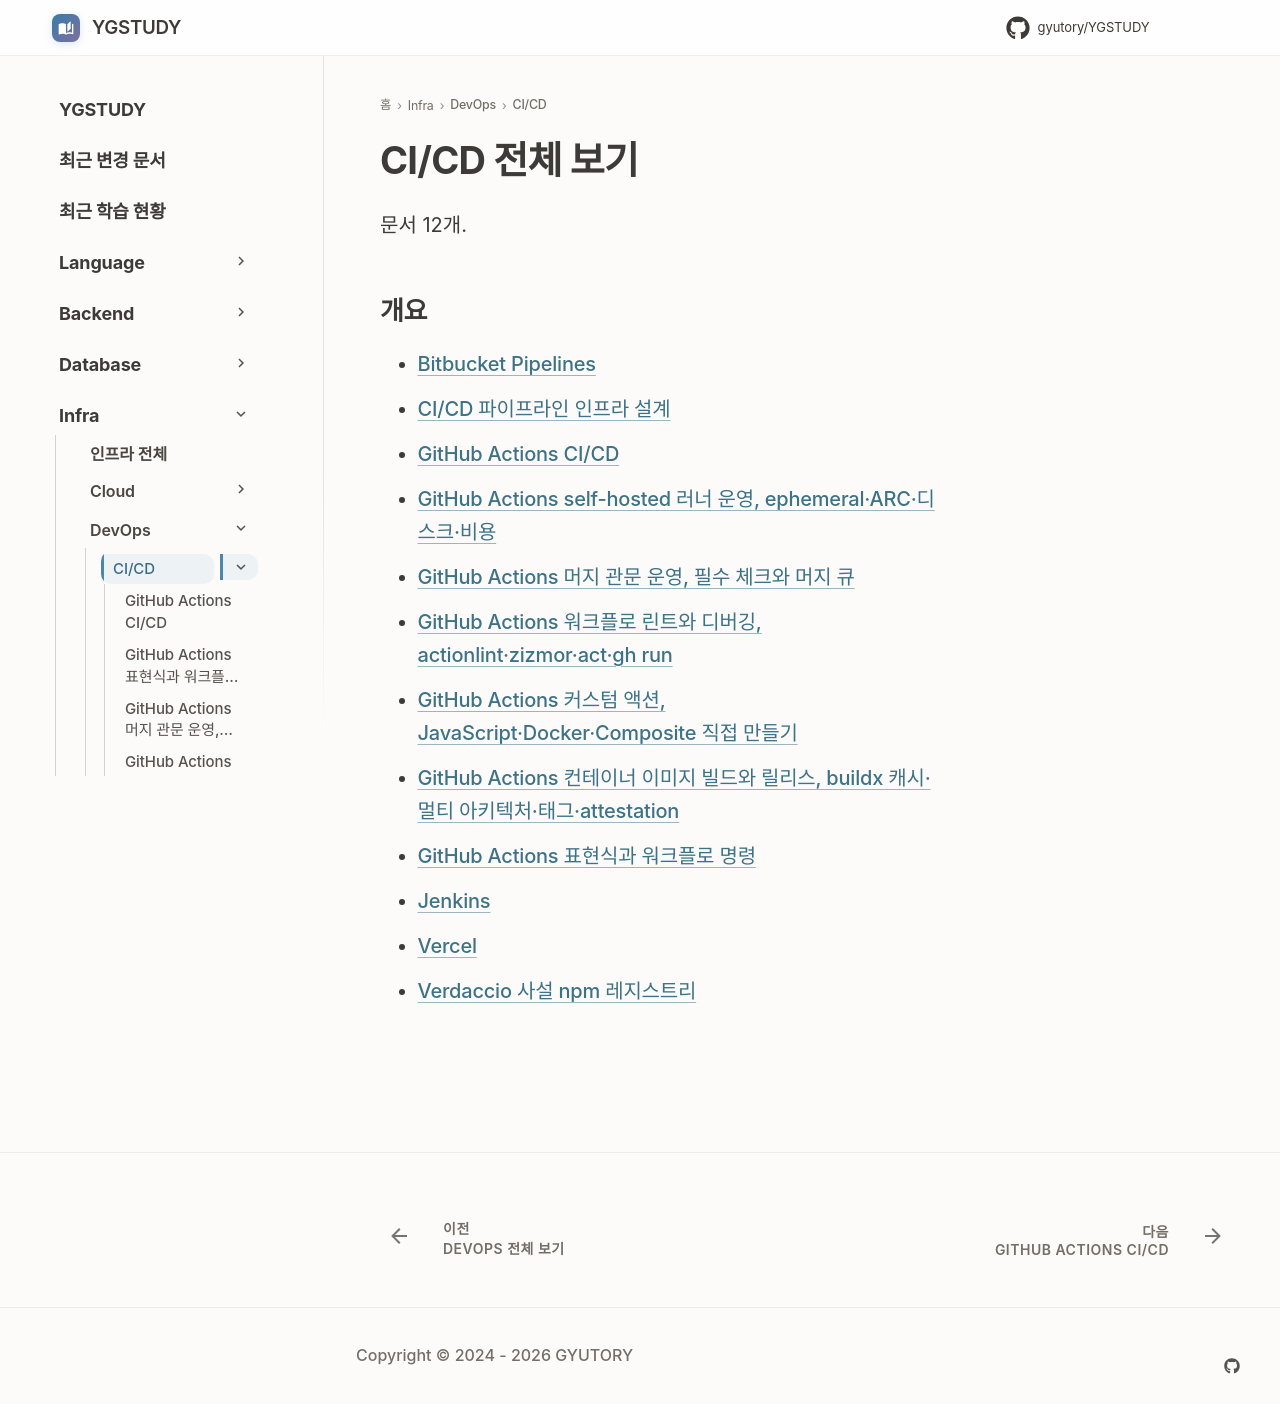

repository: GYUTORY/YGSTUDY · page: DevOps/CI_CD/index.html · generator: mkdocs

---
title: CI/CD 전체 보기
tags: []
hide:
  - toc
---

<!-- AUTO-SECTION-INDEX: tools/section_index.py 가 빌드마다 다시 만든다. 직접 고치지 말 것. -->

# CI/CD 전체 보기

문서 12개.

## 개요

- [Bitbucket Pipelines](Bitbucket_Pipeline.md)
- [CI/CD 파이프라인 인프라 설계](CI_CD_Pipeline.md)
- [GitHub Actions CI/CD](GitHub_Actions.md)
- [GitHub Actions self-hosted 러너 운영, ephemeral·ARC·디스크·비용](Git_Hub_Actions_Self_Hosted_Runner_Operations.md)
- [GitHub Actions 머지 관문 운영, 필수 체크와 머지 큐](Git_Hub_Actions_Branch_Protection_And_Merge_Queue.md)
- [GitHub Actions 워크플로 린트와 디버깅, actionlint·zizmor·act·gh run](Git_Hub_Actions_Workflow_Linting_And_Debugging.md)
- [GitHub Actions 커스텀 액션, JavaScript·Docker·Composite 직접 만들기](Git_Hub_Actions_Custom_Actions.md)
- [GitHub Actions 컨테이너 이미지 빌드와 릴리스, buildx 캐시·멀티 아키텍처·태그·attestation](Git_Hub_Actions_Container_Build_And_Release.md)
- [GitHub Actions 표현식과 워크플로 명령](Git_Hub_Actions_Expressions_And_Workflow_Commands.md)
- [Jenkins](Jenkins.md)
- [Vercel](Vercel.md)
- [Verdaccio 사설 npm 레지스트리](Verdaccio.md)
